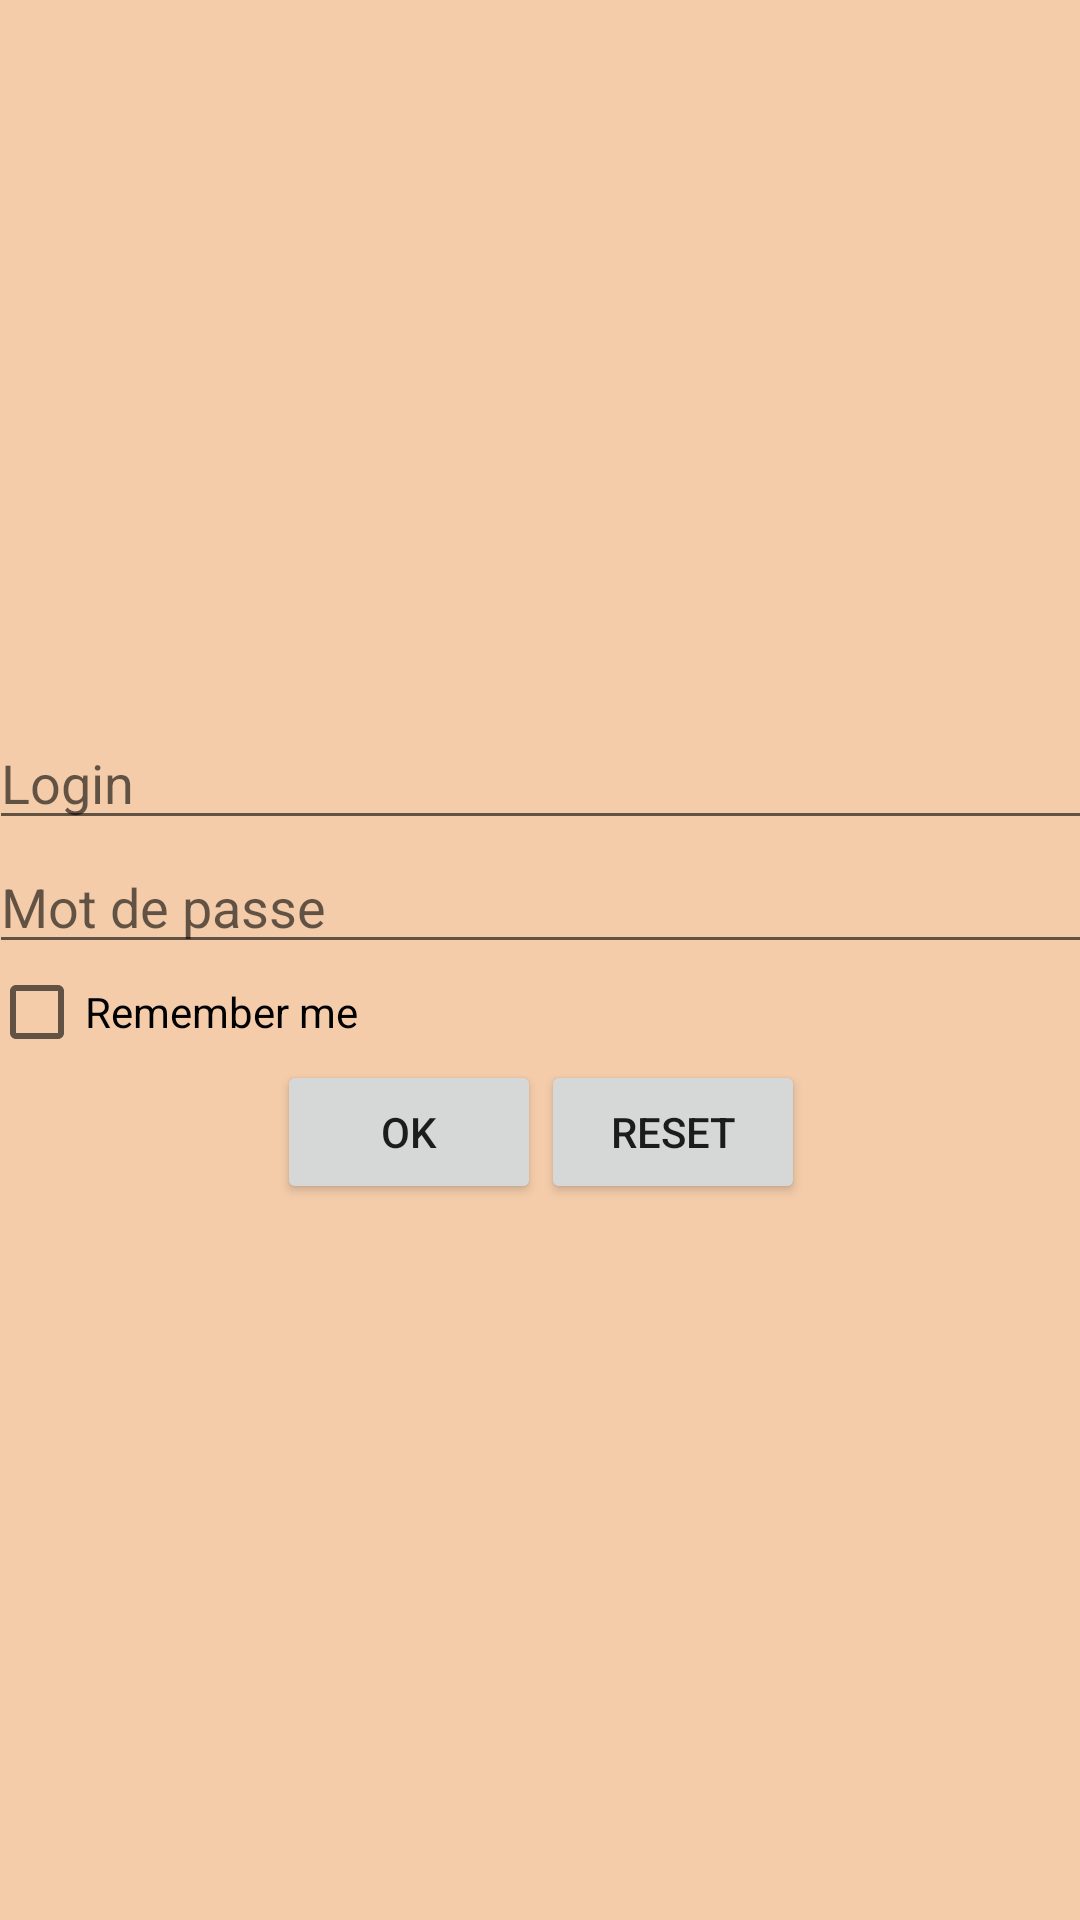

Reconstruct the res/layout file that produces this screen, plus the resources it refers to.
<!-- AndroidManifest.xml: application theme AppTheme -->
<!-- res/layout/activity_main.xml -->
<?xml version="1.0" encoding="utf-8"?>
<android.support.constraint.ConstraintLayout xmlns:android="http://schemas.android.com/apk/res/android"
    xmlns:app="http://schemas.android.com/apk/res-auto"
    xmlns:tools="http://schemas.android.com/tools"
    android:background="@color/background"
    android:layout_width="match_parent"
    android:layout_height="match_parent"

    tools:context="com.example.evoliris.helloworld.MainActivity">
  <RelativeLayout
      android:layout_width="368dp"
      android:layout_height="wrap_content"
      app:layout_constraintBottom_toBottomOf="parent"
      android:layout_marginBottom="8dp"
      app:layout_constraintTop_toTopOf="parent"
      android:layout_marginTop="8dp"
      android:layout_marginLeft="8dp"
      app:layout_constraintLeft_toLeftOf="parent"
      android:layout_marginRight="8dp"
      app:layout_constraintRight_toRightOf="parent">

          <EditText
              android:id="@+id/input_login"
              android:hint="Login"
              android:layout_width="match_parent"
              android:layout_height="wrap_content"
              android:inputType="text"
              />
          <EditText
              android:id="@+id/input_password"
              android:hint="Mot de passe"
              android:layout_width="match_parent"
              android:layout_height="wrap_content"
              android:inputType="textPassword"
              android:layout_below="@id/input_login"
              />
      <CheckBox
          android:id="@+id/cb_login_remember"
          android:layout_width="wrap_content"
          android:layout_height="wrap_content"
          android:text="Remember me"
          android:layout_below="@id/input_password"/>
          <LinearLayout
              android:id="@+id/login_boutons"
              android:orientation="horizontal"
              android:layout_width="wrap_content"
              android:layout_height="wrap_content"
              android:layout_below="@+id/cb_login_remember"
              android:layout_centerHorizontal="true">
              <Button
                  android:id="@+id/login_ok"
                  android:text="Ok"
                  android:layout_width="wrap_content"
                  android:layout_height="wrap_content"
                  />
              <Button
                  android:id="@+id/login_reset"
                  android:text="Reset"
                  android:layout_width="wrap_content"
                  android:layout_height="wrap_content"
                  />
          </LinearLayout>
      <ImageView
          android:id="@+id/imageView"
          android:layout_width="wrap_content"
          android:layout_height="wrap_content"
          android:layout_below="@id/login_boutons"
          android:background="@drawable/ic_action_name"
          android:layout_centerHorizontal="true"/>
  </RelativeLayout>


</android.support.constraint.ConstraintLayout>
<!-- resources referenced by this layout -->
<resources>
  <color name="background">#F4CCAA</color>
  <style name="AppTheme" parent="Theme.AppCompat.Light.DarkActionBar">
          
          <item name="colorPrimary">@color/colorPrimary</item>
          <item name="colorPrimaryDark">@color/colorPrimaryDark</item>
          <item name="colorAccent">@color/colorAccent</item>
      </style>
  <color name="colorPrimary">#3F51B5</color>
  <color name="colorPrimaryDark">#303F9F</color>
  <color name="colorAccent">#FF4081</color>
</resources>
